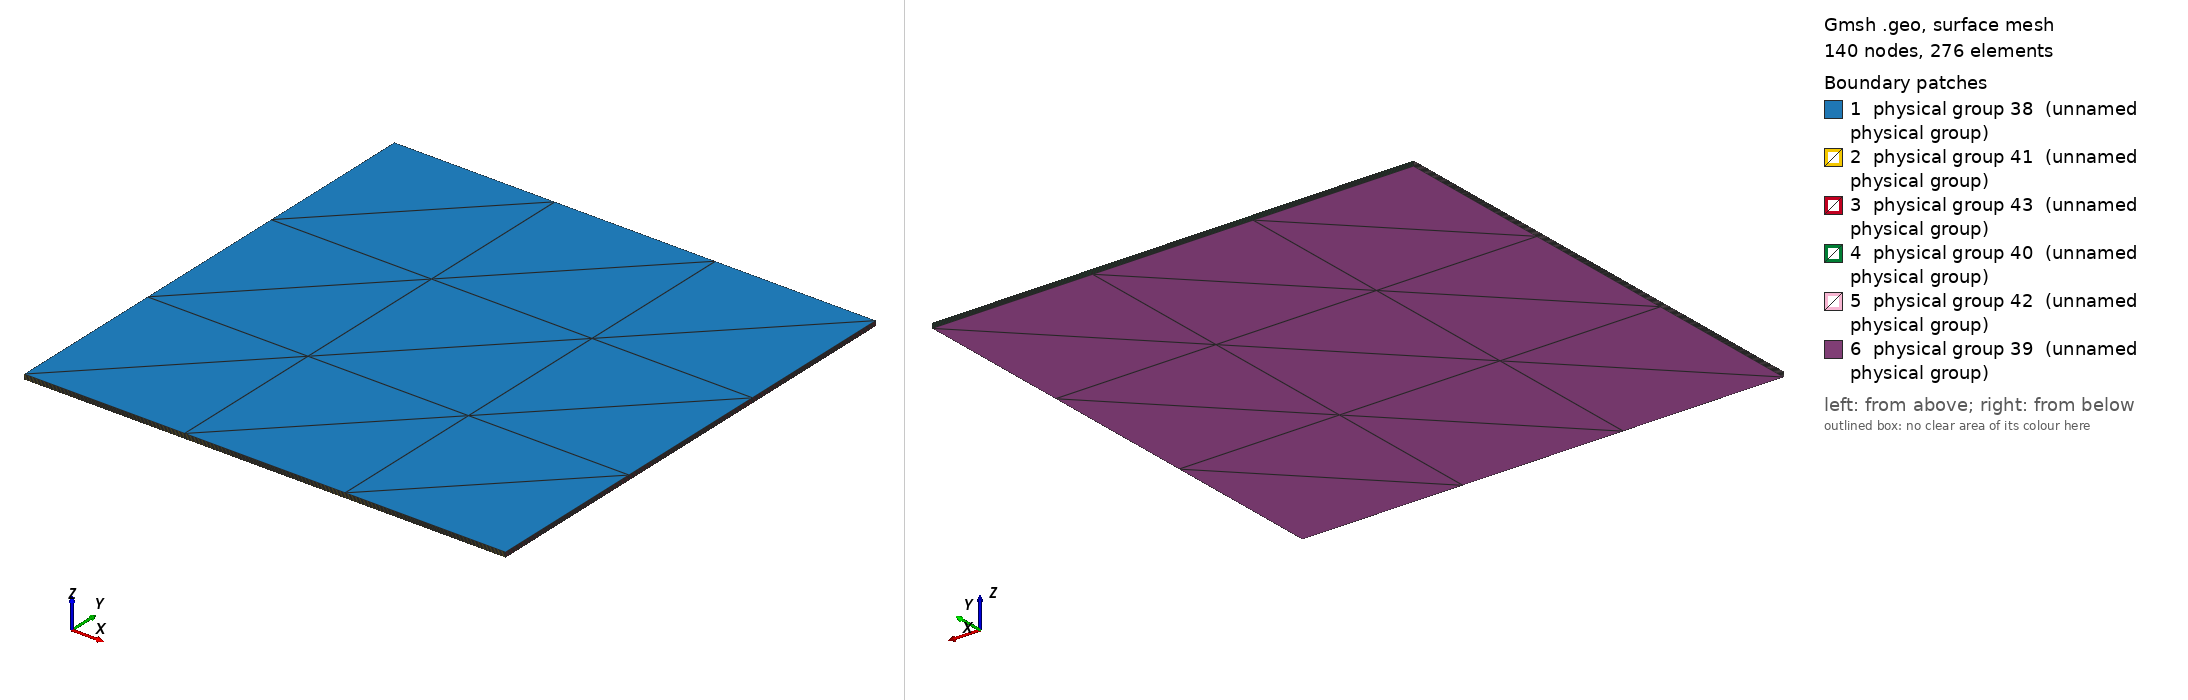

Gmsh geometry script, surface-meshed: 140 nodes, 276 surface elements. Boundary patches (legend numbers): 1 physical group 38 (unnamed physical group), 2 physical group 41 (unnamed physical group), 3 physical group 43 (unnamed physical group), 4 physical group 40 (unnamed physical group), 5 physical group 42 (unnamed physical group), 6 physical group 39 (unnamed physical group). Left view from above one corner, right view from below the opposite corner. Legend entries are the model's physical surfaces. The drawing asked Gmsh for element sizes between 1% and 20% of the model's largest extent; the script's own settings can give other sizes.

=== column.geo (drawn) ===
// Gmsh project created on Thu Mar  6 16:27:33 2008
Point(1) = {0,0,0};
Extrude {10000.0,0,0} {
  Point{1}; Layers{3};
}
Extrude {0,10000.0,0.0} {
  Line{1}; Layers{3}; 
}
Extrude {0.0,0.0,-100.0} {
  Surface{5}; Layers{10}; 
}
//Top
Physical Surface(38) = {5};
//Bottom
Physical Surface(39) = {27};
//North
Physical Surface(40) = {22};
//South
Physical Surface(41) = {14};
//West
Physical Surface(42) = {26};
//East
Physical Surface(43) = {18};
Physical Volume(44) = {1};
